Labelled photos from "ptb_ecg_filtered", an image-classification folder in PerfectionistAF/ECG_Processing_Classification. The possible labels are: bundle branch block, cardiomyopathy, dysrhythmia, healthy control, hypertrophy, myocardial infarction, myocarditis, unqualified.

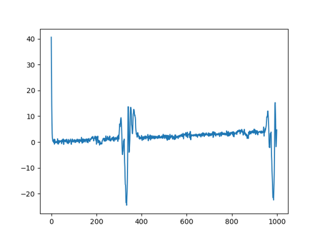
Label: myocardial infarction

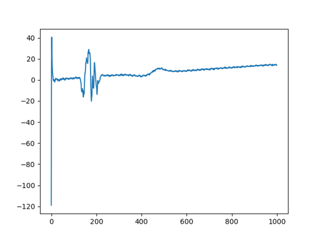
Label: myocardial infarction

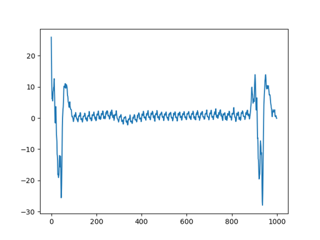
Label: myocardial infarction

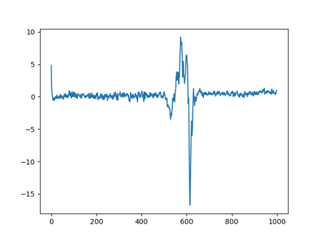
Label: myocardial infarction

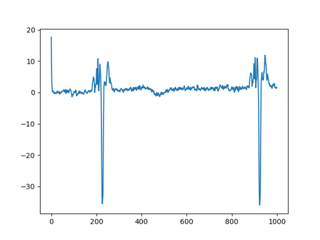
Label: myocardial infarction

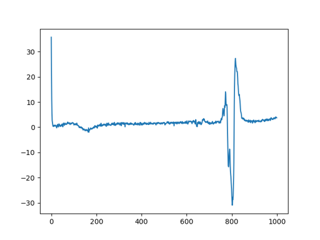
Label: healthy control
